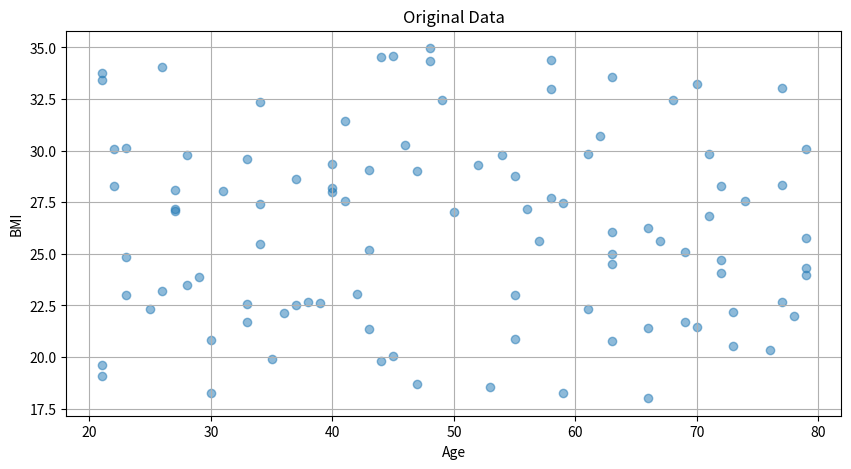
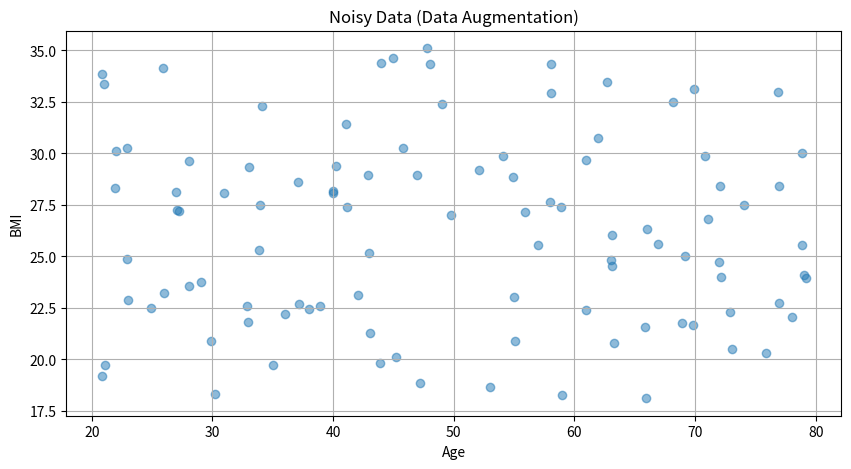
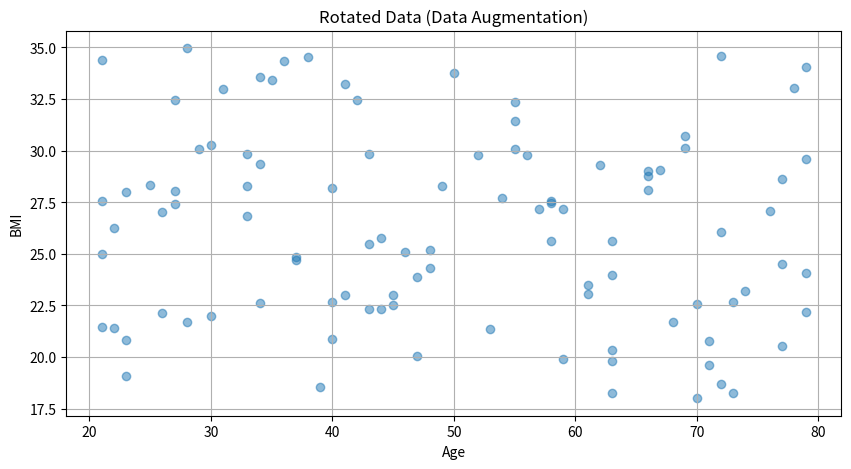

Python code for these plots, in order:
import numpy as np
import pandas as pd
import matplotlib.pyplot as plt



np.random.seed(42)
original_data = {
    'age': np.random.randint(20, 80, 100),
    'bmi': np.random.uniform(18, 35, 100)
}
df = pd.DataFrame(original_data)

plt.figure(figsize=(10, 5))
plt.scatter(df['age'], df['bmi'], alpha=0.5)
plt.title('Original Data')
plt.xlabel('Age')
plt.ylabel('BMI')
plt.grid(True)
plt.show()

noise = np.random.normal(0, 0.1, size=df.shape)
df_noisy = df + noise

plt.figure(figsize=(10, 5))
plt.scatter(df_noisy['age'], df_noisy['bmi'], alpha=0.5)
plt.title('Noisy Data (Data Augmentation)')
plt.xlabel('Age')
plt.ylabel('BMI')
plt.grid(True)
plt.show()

angles = np.random.uniform(-10, 10, size=df.shape[0])
df_rotated = df.apply(lambda x: np.roll(x, np.random.randint(len(x))), axis=0)

plt.figure(figsize=(10, 5))
plt.scatter(df_rotated['age'], df_rotated['bmi'], alpha=0.5)
plt.title('Rotated Data (Data Augmentation)')
plt.xlabel('Age')
plt.ylabel('BMI')
plt.grid(True)
plt.show()
